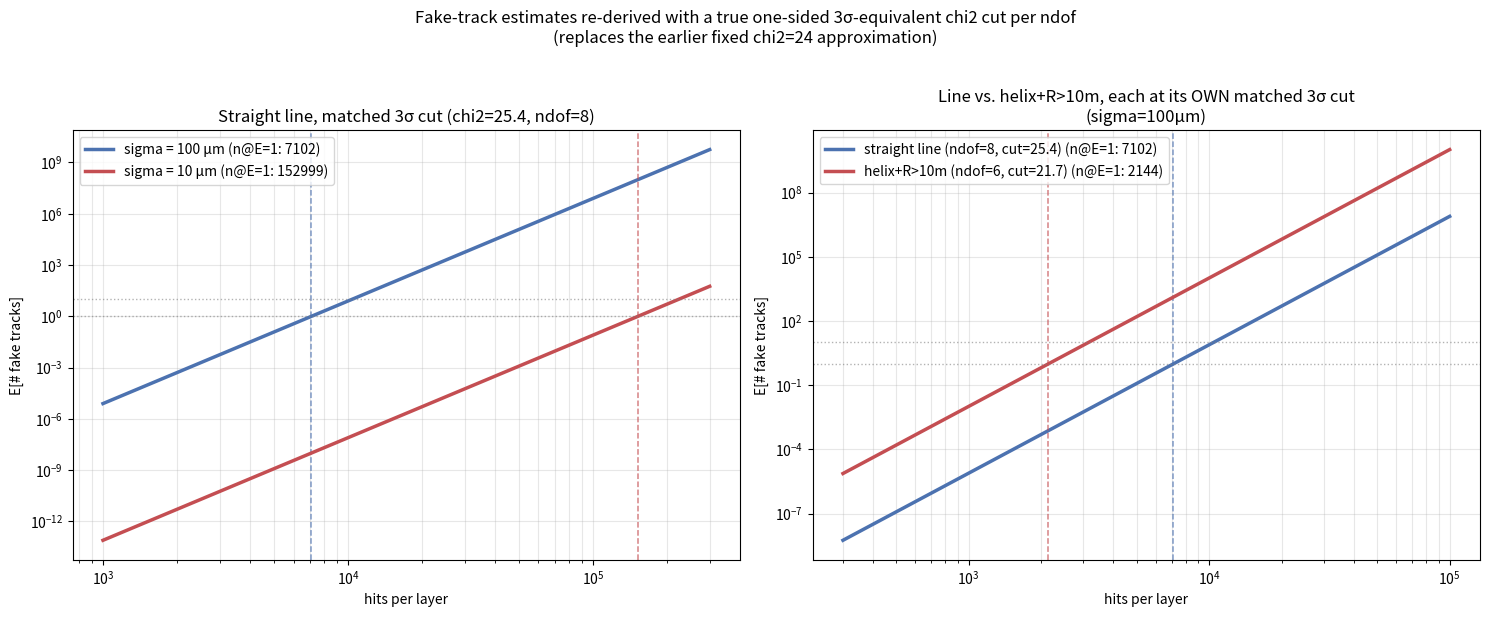

Python code for this plot:
"""
fakes_3sigma_matched.py

Redo the projective-tower fake-rate worked examples (milestones 7, 8, 9)
using a chi2 cut matched to a genuine ONE-SIDED 3-sigma tail probability
for each model's ndof, instead of the previously-used fixed chi2=24
(which was only an approximate round-number stand-in, as Luciano's
follow-up question flagged).

One-sided 3-sigma tail probability: p = norm.sf(3) = 1.34990e-3
Matched chi2 cuts (from scipy chi2.isf(p, ndof)):
  ndof=6 (helix, unconstrained-quadratic model): cut = 21.7392
  ndof=7 (true constrained 5-param helix, for reference only):  cut = 23.5802
  ndof=8 (straight line):                        cut = 25.3611

Reuses all previously-calibrated constants (K, lambda, F_kappa) -- no new
MC needed, since the cut only enters the already-derived closed-form
P_true(cut) formulas.
"""

import numpy as np
from scipy import stats

N_PLANES = 6
LAMBDA = 166.6667

P_3SIGMA = stats.norm.sf(3)
CUT_LINE = stats.chi2.isf(P_3SIGMA, 8)     # ndof=8
CUT_HELIX = stats.chi2.isf(P_3SIGMA, 6)    # ndof=6 (unconstrained quadratic model used in milestone 9)

print(f"one-sided 3-sigma tail probability p = {P_3SIGMA:.6e}")
print(f"matched chi2 cut, ndof=8 (line)  = {CUT_LINE:.4f}")
print(f"matched chi2 cut, ndof=6 (helix) = {CUT_HELIX:.4f}")
print(f"(for reference, ndof=7 true constrained helix -> {stats.chi2.isf(P_3SIGMA,7):.4f})")

# --- straight-line calibration (milestone 7/8) ---
POWER_LINE = 4.0
K_LINE = 1.122e-11

def P_true_line(cut, lam=LAMBDA):
    return K_LINE * (cut / lam**2) ** POWER_LINE

# --- helix (parabolic, unconstrained quadratic) + R>10m calibration (milestone 9) ---
POWER_HELIX = 3.0
K_HELIX = 9.95e-9
F_KAPPA = 2.1558e-3   # R>10m suppression, ~cut-independent (checked in helix_tower.py)

def P_true_helix(cut, lam=LAMBDA):
    return F_KAPPA * K_HELIX * (cut / lam**2) ** POWER_HELIX

print("\n--- Milestone 7/8 redo: straight line, matched cut = {:.2f} ---".format(CUT_LINE))
for sigma_label, lam in [("100um", LAMBDA), ("10um", LAMBDA * 10.0)]:
    p = P_true_line(CUT_LINE, lam)
    n1 = (1.0 / p) ** (1.0 / N_PLANES)
    n10 = (10.0 / p) ** (1.0 / N_PLANES)
    print(f"  sigma={sigma_label:>6}: P_true(cut)={p:.4e}   n(E=1)={n1:.0f}   n(E=10)={n10:.0f}")

print("\n--- Milestone 9 redo: helix + R>10m, matched cut = {:.2f} ---".format(CUT_HELIX))
p_helix = P_true_helix(CUT_HELIX)
n1_helix = (1.0 / p_helix) ** (1.0 / N_PLANES)
n10_helix = (10.0 / p_helix) ** (1.0 / N_PLANES)
print(f"  sigma=100um: P_true(cut)={p_helix:.4e}   n(E=1)={n1_helix:.0f}   n(E=10)={n10_helix:.0f}")

p_line_100 = P_true_line(CUT_LINE, LAMBDA)
print(f"\nratio helix/line per-combination probability (matched-3sigma cuts): "
      f"{p_helix/p_line_100:.1f}x")
print(f"ratio of n(E=1) crossing points (line/helix): {(n1_helix and (1.0/p_line_100)**(1.0/N_PLANES)/n1_helix) or 0:.2f}x fewer hits/layer tolerated for helix")

import matplotlib
matplotlib.use("Agg")
import matplotlib.pyplot as plt

fig, axes = plt.subplots(1, 2, figsize=(15, 6))

# Left panel: line, sigma=100um vs 10um, matched cut
ax = axes[0]
n_range = np.geomspace(1000, 300000, 400)
for sigma_label, lam, color in [("sigma = 100 μm", LAMBDA, "#4C72B0"),
                                  ("sigma = 10 μm", LAMBDA * 10.0, "#C44E52")]:
    p = P_true_line(CUT_LINE, lam)
    efakes = (n_range ** N_PLANES) * p
    n1 = (1.0 / p) ** (1.0 / N_PLANES)
    ax.loglog(n_range, efakes, color=color, lw=2.5, label=f"{sigma_label} (n@E=1: {n1:.0f})")
    ax.axvline(n1, color=color, ls="--", lw=1.1, alpha=0.7)
ax.axhline(1, color="gray", ls=":", lw=1, alpha=0.6)
ax.axhline(10, color="gray", ls=":", lw=1, alpha=0.6)
ax.set_xlabel("hits per layer")
ax.set_ylabel("E[# fake tracks]")
ax.set_title(f"Straight line, matched 3σ cut (chi2={CUT_LINE:.1f}, ndof=8)")
ax.legend()
ax.grid(True, which="both", alpha=0.3)

# Right panel: line vs helix+Rcut, each at its own matched cut, sigma=100um
ax2 = axes[1]
n_range2 = np.geomspace(300, 100000, 400)
p_line = P_true_line(CUT_LINE)
p_hel = P_true_helix(CUT_HELIX)
for label, p, color in [(f"straight line (ndof=8, cut={CUT_LINE:.1f})", p_line, "#4C72B0"),
                          (f"helix+R>10m (ndof=6, cut={CUT_HELIX:.1f})", p_hel, "#C44E52")]:
    efakes = (n_range2 ** N_PLANES) * p
    n1 = (1.0 / p) ** (1.0 / N_PLANES)
    ax2.loglog(n_range2, efakes, color=color, lw=2.5, label=f"{label} (n@E=1: {n1:.0f})")
    ax2.axvline(n1, color=color, ls="--", lw=1.1, alpha=0.7)
ax2.axhline(1, color="gray", ls=":", lw=1, alpha=0.6)
ax2.axhline(10, color="gray", ls=":", lw=1, alpha=0.6)
ax2.set_xlabel("hits per layer")
ax2.set_ylabel("E[# fake tracks]")
ax2.set_title("Line vs. helix+R>10m, each at its OWN matched 3σ cut\n(sigma=100μm)")
ax2.legend()
ax2.grid(True, which="both", alpha=0.3)

fig.suptitle("Fake-track estimates re-derived with a true one-sided 3σ-equivalent chi2 cut per ndof\n"
             "(replaces the earlier fixed chi2=24 approximation)", y=1.02)
fig.tight_layout()
fig.savefig("fakes_3sigma_matched.png", dpi=150, bbox_inches="tight")
print("\nSaved plot to fakes_3sigma_matched.png")
